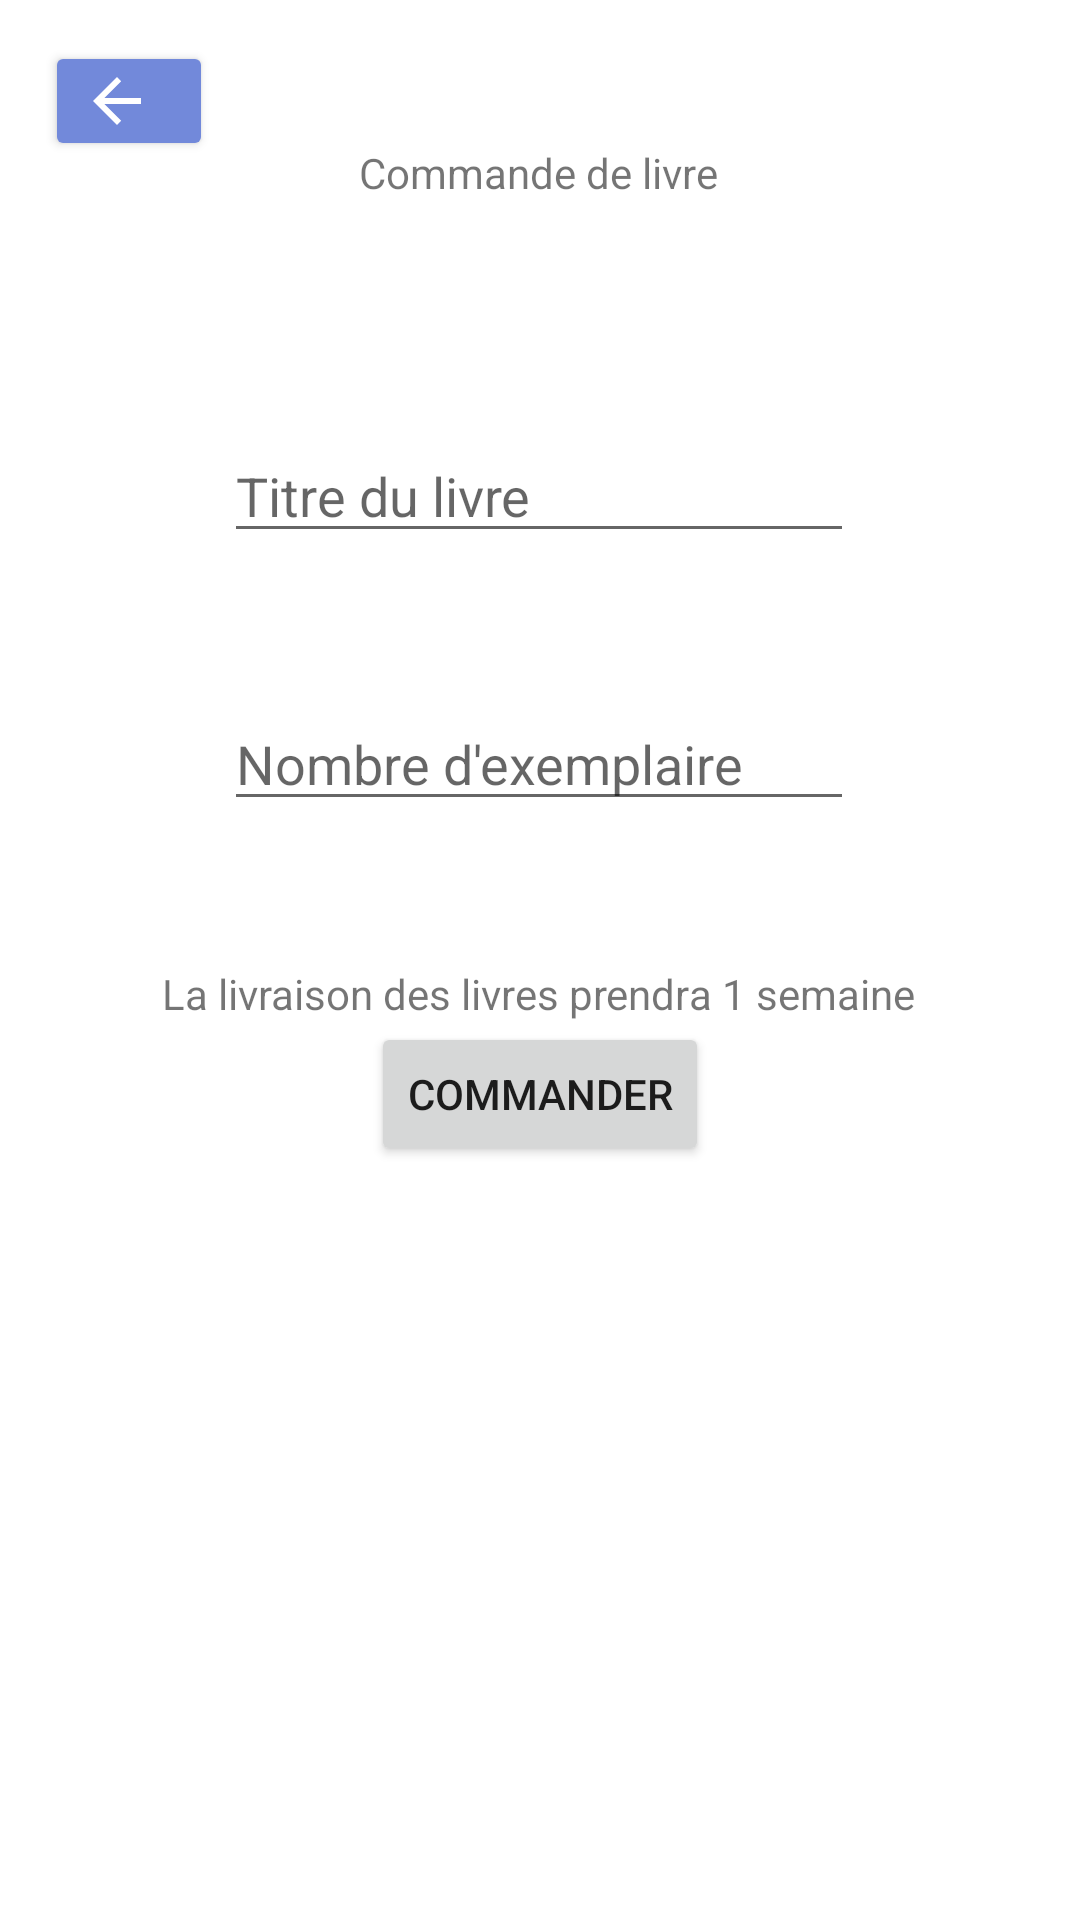

Here is an Android app screen rendered from its layout file. Give the layout XML and the strings, colors and styles it references.
<!-- AndroidManifest.xml: application theme Theme.GestionBibliotheque -->
<!-- res/layout/activity_command_book.xml -->
<?xml version="1.0" encoding="utf-8"?>
<androidx.constraintlayout.widget.ConstraintLayout xmlns:android="http://schemas.android.com/apk/res/android"
    xmlns:app="http://schemas.android.com/apk/res-auto"
    xmlns:tools="http://schemas.android.com/tools"
    android:layout_width="match_parent"
    android:layout_height="match_parent"
    tools:context=".Admin.CommandBookActivity">

    <Button
        android:id="@+id/buttonBack11"
        style="@style/BoutonStyle"
        android:layout_width="56dp"
        android:layout_height="40dp"
        android:drawableLeft="@drawable/abc_vector_test"
        android:text=""
        app:layout_constraintBottom_toBottomOf="parent"
        app:layout_constraintEnd_toEndOf="parent"
        app:layout_constraintHorizontal_bias="0.049"
        app:layout_constraintStart_toStartOf="parent"
        app:layout_constraintTop_toTopOf="parent"
        app:layout_constraintVertical_bias="0.023" />

    <TextView
        android:id="@+id/textViewCB"
        android:layout_width="wrap_content"
        android:layout_height="wrap_content"
        android:layout_marginTop="48dp"
        android:text="Commande de livre"
        app:layout_constraintEnd_toEndOf="parent"
        app:layout_constraintHorizontal_bias="0.498"
        app:layout_constraintStart_toStartOf="parent"
        app:layout_constraintTop_toTopOf="parent" />

    <EditText
        android:id="@+id/editTextTitleC"
        android:layout_width="wrap_content"
        android:layout_height="wrap_content"
        android:layout_marginTop="76dp"
        android:ems="10"
        android:inputType="textPersonName"
        android:hint="Titre du livre"
        app:layout_constraintEnd_toEndOf="parent"
        app:layout_constraintHorizontal_bias="0.497"
        app:layout_constraintStart_toStartOf="parent"
        app:layout_constraintTop_toBottomOf="@+id/textViewCB" />

    <EditText
        android:id="@+id/editTextNumberC"
        android:layout_width="wrap_content"
        android:layout_height="wrap_content"
        android:layout_marginTop="48dp"
        android:ems="10"
        android:inputType="number"
        android:hint="Nombre d'exemplaire"
        app:layout_constraintEnd_toEndOf="parent"
        app:layout_constraintHorizontal_bias="0.497"
        app:layout_constraintStart_toStartOf="parent"
        app:layout_constraintTop_toBottomOf="@+id/editTextTitleC" />

    <Button
        android:id="@+id/buttonCommandBook1"
        android:layout_width="wrap_content"
        android:layout_height="wrap_content"
        android:text="Commander"
        app:layout_constraintEnd_toEndOf="parent"
        app:layout_constraintStart_toStartOf="parent"
        app:layout_constraintTop_toBottomOf="@+id/textViewDesc" />

    <TextView
        android:id="@+id/textViewDesc"
        android:layout_width="wrap_content"
        android:layout_height="wrap_content"
        android:layout_marginTop="48dp"
        android:text="La livraison des livres prendra 1 semaine"
        app:layout_constraintEnd_toEndOf="parent"
        app:layout_constraintHorizontal_bias="0.496"
        app:layout_constraintStart_toStartOf="parent"
        app:layout_constraintTop_toBottomOf="@+id/editTextNumberC" />
</androidx.constraintlayout.widget.ConstraintLayout>
<!-- resources referenced by this layout -->
<resources>
  <style name="BoutonStyle">
          <item name="android:textSize">18dp</item>
          <item name="backgroundTint">#7289DA</item>
      </style>
  <style name="Theme.GestionBibliotheque" parent="Theme.MaterialComponents.DayNight.DarkActionBar">
          
          <item name="colorPrimary">@color/purple_500</item>
          <item name="colorPrimaryVariant">@color/purple_700</item>
          <item name="colorOnPrimary">@color/white</item>
          
          <item name="colorSecondary">@color/teal_200</item>
          <item name="colorSecondaryVariant">@color/teal_700</item>
          <item name="colorOnSecondary">@color/black</item>
          
          <item name="android:statusBarColor" tools:targetApi="l">?attr/colorPrimaryVariant</item>
          
      </style>
  <!-- not gathered from this repository: default colours our renderer supplied (Android Studio template values) -->
  <color name="purple_500">#FF6200EE</color>
  <color name="purple_700">#FF3700B3</color>
  <color name="teal_200">#FF03DAC5</color>
  <color name="teal_700">#FF018786</color>
  <color name="black">#FF000000</color>
  <color name="white">#FFFFFFFF</color>
</resources>
